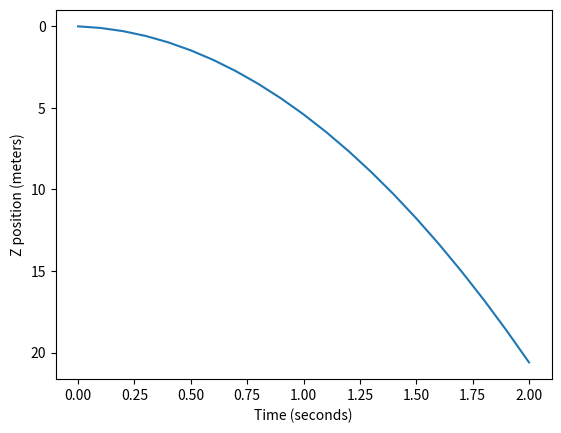

Reproduce this figure in Python.
import numpy as np 
import math
import matplotlib.pyplot as plt
import matplotlib.pylab as pylab

# This script provides basic overview of state varibles and second order system. It is just like poc, advace implentation will be done in comming exercise
# In this script directly focus on advace_state_uncontroller() method
'''
What is state tracking?
State tracking is nothing but tracking the vehicle state vector variables.
X = (z, psi, z_dot, psi_dot) for 1D system
For example for 1D system(z-axis): state varibles are z(position), z_dot(vel) for linnear and yaw, yaw_rate
                                   To update above values need to track delta_z(change in position), delta_z_dot(CiV)
                                   
    As we know when drone always effected to gravity ie, 9.81m/s^2 accn is applying on drone.
    By using acceleration we can get velocity and positionn of drone easily by performing second order system method(ie double integration method)
    ie, When we integrate 1st time with accn we can get velocity.                                   delta_z_dot = z_dot_dot * dt
        When we integrate 2nd time/ integrate 1st time to previous velocity we can get position.    delta_z = delta_z_dot * dt    
                                  
'''


class CoaxialCopter:
    
    def __init__(self, 
                 k_f = 0.1,    # value of the thrust coefficient
                 k_m = 0.1,    # value of the angular torque coefficient
                 m = 0.5,      # mass of the vehicle 
                 i_z = 0.2,    # moment of inertia around the z-axis
                ):
        
        self.k_f = k_f
        self.k_m = k_m
        self.m = m
        self.i_z = i_z
        
        self.omega_1 = 0.0
        self.omega_2 = 0.0
        self.g = 9.81
        
        
        #Declaring state varible for tracking   
        self.z = 0
        self.z_dot = 0
        self.psi = 0      #yaw
        self.psi_dot = 0
        
    
    @property
    def z_dot_dot(self):
        """Calculates current vertical acceleration."""
        
        f_1 = self.k_f * self.omega_1**2
        f_2 = self.k_f * self.omega_2**2
        f_g = self.m * self.g
        f_total = -f_1 - f_2 + f_g

        acceleration = f_total / self.m 

        return acceleration
    
    @property
    def psi_dot_dot(self): 
        """Calculates current rotational acceleration.""" 

        cw_torque = self.k_m * self.omega_1 **2
        ccw_torque = self.k_m * self.omega_2 **2

        net_torque = cw_torque - ccw_torque
        angular_acc = net_torque / self.i_z

        return angular_acc
    
    def set_rotors_angular_velocities(self, linear_acc, angular_acc): 
        """
        Sets the turn rates for the rotors so that the drone
        achieves the desired linear_acc and angular_acc.
        """

        term_1 = self.m * (-linear_acc + self.g) /(2 * self.k_f)
        term_2 = self.i_z * angular_acc/(2 * self.k_m)

        omega_1 = math.sqrt(term_1 - term_2)
        omega_2 = math.sqrt(term_1 + term_2)

        self.omega_1 = -omega_1
        self.omega_2 = omega_2

        return self.omega_1, self.omega_2
    
    
    #Function for state tracking
    def advace_state_uncontroller(self, dt):
        #Assuming only accn due to gravity acting on drone / find the accn of system at that instant using net_force method(This will implenment in future)
        z_dot_dot = 9.81
        
        # Get velocity / update velocity
        delta_z_dot = z_dot_dot * dt
        #Assining to global drone vel variable
        self.z_dot = self.z_dot + delta_z_dot
        
        # Get position / update position
        delta_z = self.z_dot * dt
        self.z = self.z + delta_z
        
        
        # As similar to linear accn perofrm for yaw and yaw_rate calculations 
        psi_dot_dot = 0.0
        
        delta_psi_dot = dt * psi_dot_dot
        self.psi_dot += delta_psi_dot
        
        # technically we should restrict psi so it's between 
        # -pi and pi, but we're not going to worry about that now
        delta_psi = self.psi_dot * dt
        self.psi += delta_psi
        


#For plotting
t = np.linspace(0.0, 2.0, 21)
dt = 0.1

drone = CoaxialCopter()

z_history = []
for i in range(t.shape[0]):
    z_history.append(drone.z)
    drone.advace_state_uncontroller(dt)

plt.plot(t,z_history)
plt.ylabel("Z position (meters)")
plt.xlabel("Time (seconds)")
plt.gca().invert_yaxis()
plt.show()